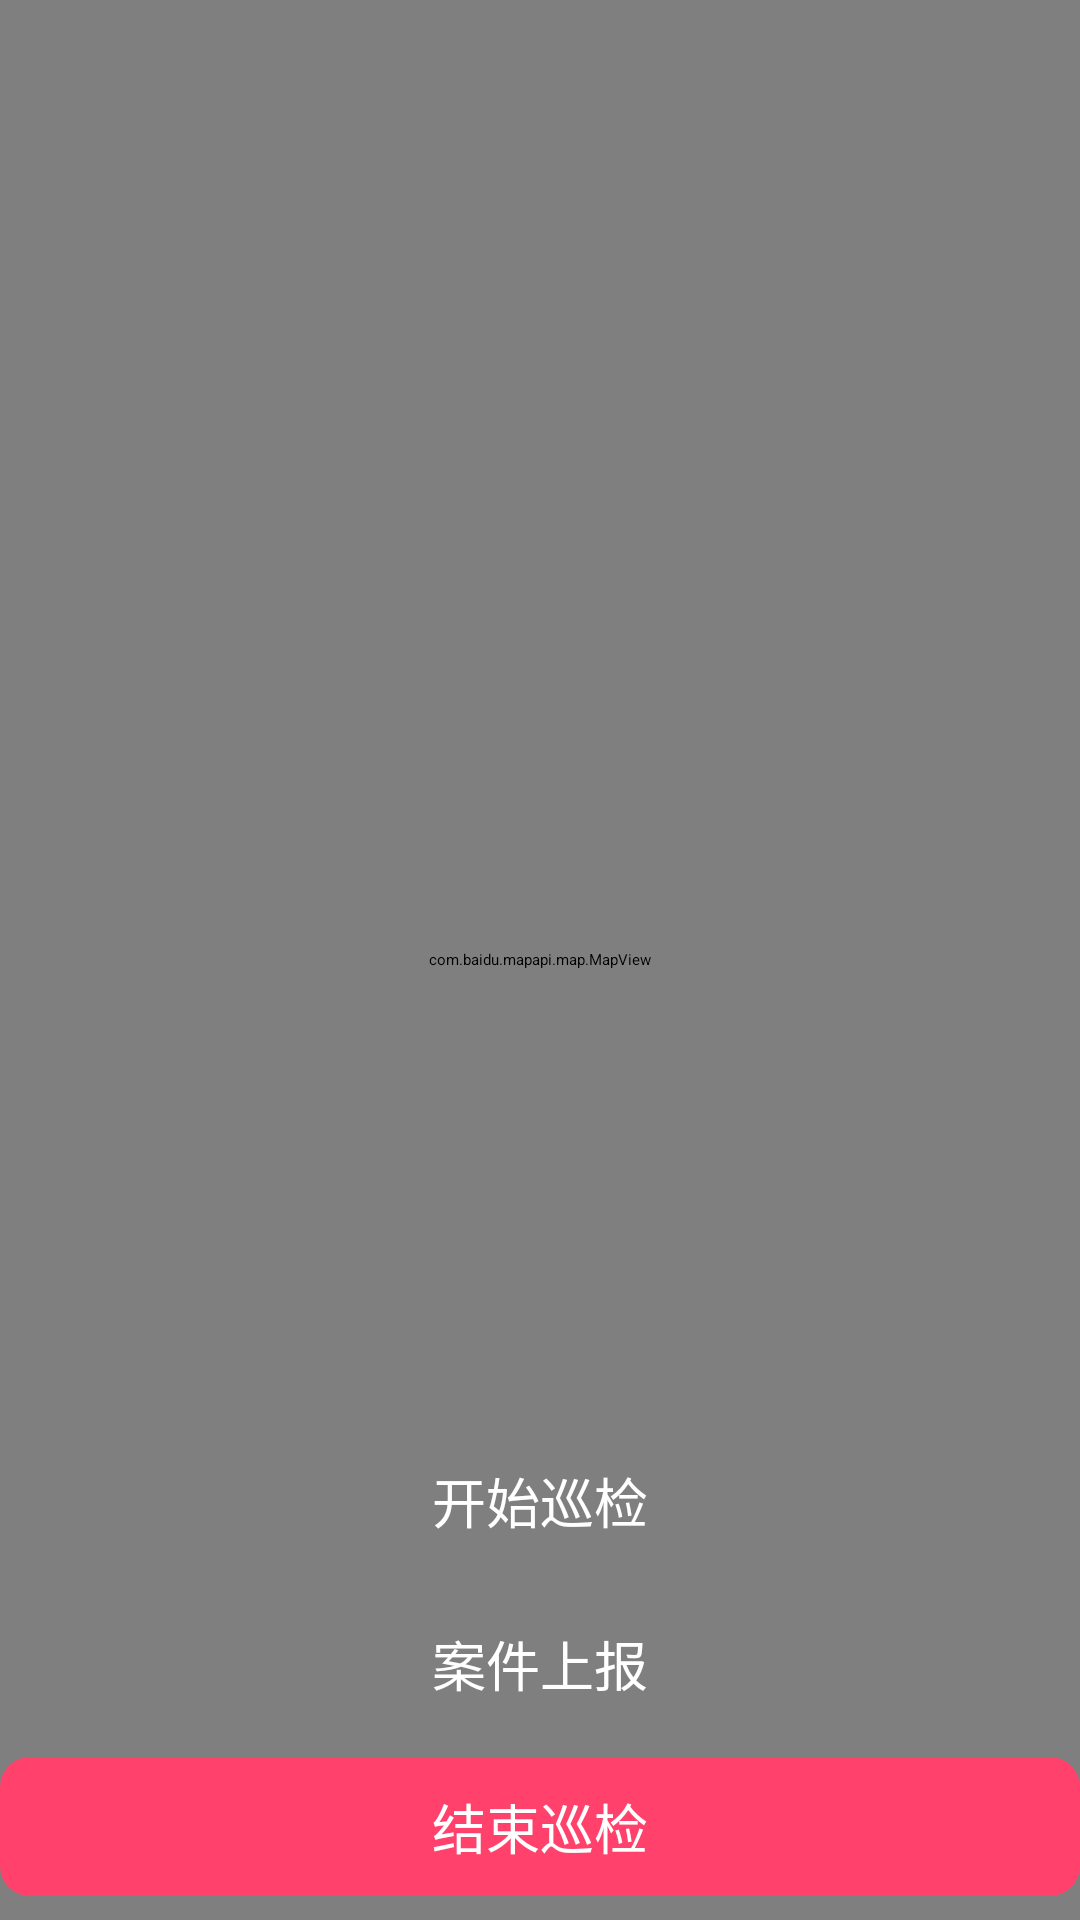

Reconstruct the res/layout file that produces this screen, plus the resources it refers to.
<!-- AndroidManifest.xml: application theme AppTheme -->
<!-- res/layout/fg_map.xml -->
<?xml version="1.0" encoding="utf-8"?>
<RelativeLayout
    xmlns:android="http://schemas.android.com/apk/res/android" android:layout_width="match_parent"
    android:layout_height="match_parent">

    <com.baidu.mapapi.map.MapView
        android:id="@+id/bmapView"
        android:layout_width="match_parent"
        android:layout_height="match_parent"/>
    <LinearLayout
        android:layout_alignParentBottom="true"
        android:layout_marginBottom="8dp"
        android:layout_width="match_parent"
        android:layout_height="wrap_content"
        android:orientation="vertical">

        <TextView
            android:id="@+id/tv_start"
            android:text="开始巡检"
            style="@style/xunjian"
            android:layout_width="match_parent"
            android:layout_height="wrap_content" />
        <TextView
            android:id="@+id/tv_update"
            android:text="案件上报"
            style="@style/xunjian"
            android:layout_width="match_parent"
            android:layout_height="wrap_content" />
        <TextView
            android:id="@+id/tv_end"
            android:text="结束巡检"
            style="@style/xunjian"
            android:background="@drawable/bt_red_backage"
            android:layout_width="match_parent"
            android:layout_height="wrap_content" />
    </LinearLayout>

</RelativeLayout>
<!-- resources referenced by this layout -->
<resources>
  <!-- drawable bt_red_backage (drawable) -->
  <?xml version="1.0" encoding="utf-8"?>
  <selector xmlns:android="http://schemas.android.com/apk/res/android">
      <item android:state_pressed="false">
          <shape>
              <solid android:color="@color/passw_weak" />
              <padding
                  android:bottom="10dp"
                  android:left="50dp"
                  android:right="50dp"
                  android:top="10dp" />
              <corners android:radius="10dp"/>
          </shape>
      </item>
      <item android:state_pressed="true">
          <shape>
              <solid android:color="@color/passw_weakw" />
              <padding
                  android:bottom="10dp"
                  android:left="50dp"
                  android:right="50dp"
                  android:top="10dp" />
              <corners android:radius="10dp"/>
          </shape>
      </item>
  </selector>
  <style name="xunjian">
          <item name="android:background">@drawable/bt_login_backage</item>
          <item name="android:layout_marginTop">8dp</item>
          <item name="android:textColor">@color/white</item>
          <item name="android:gravity">center</item>
          <item name="android:textSize">18sp</item>
      </style>
  <style name="AppTheme" parent="QMUI.Compat">
          
          <item name="colorPrimary">@color/colorPrimary</item>
          <item name="colorPrimaryDark">@color/colorPrimaryDark</item>
          <item name="colorAccent">#51B2F8</item>
          <item name="windowActionBar">false</item>
          <item name="windowNoTitle">true</item>
      </style>
  <color name="passw_weak">#FF416B</color>
  <color name="passw_weakw">#ccff416b</color>
  <!-- drawable bt_login_backage (drawable) -->
  <?xml version="1.0" encoding="utf-8"?>
  <selector xmlns:android="http://schemas.android.com/apk/res/android">
      <item android:state_pressed="false">
          <shape>
              <solid android:color="@color/select_color" />
              <padding
                  android:bottom="10dp"
                  android:left="50dp"
                  android:right="50dp"
                  android:top="10dp" />
              <corners android:radius="10dp"/>
          </shape>
      </item>
      <item android:state_pressed="true">
          <shape>
              <solid android:color="@color/ablue_b" />
              <padding
                  android:bottom="10dp"
                  android:left="50dp"
                  android:right="50dp"
                  android:top="10dp" />
              <corners android:radius="10dp"/>
          </shape>
      </item>
  </selector>
  <color name="white">#ffffffff</color>
  <color name="colorPrimary">#008577</color>
  <color name="colorPrimaryDark">#00574B</color>
</resources>
